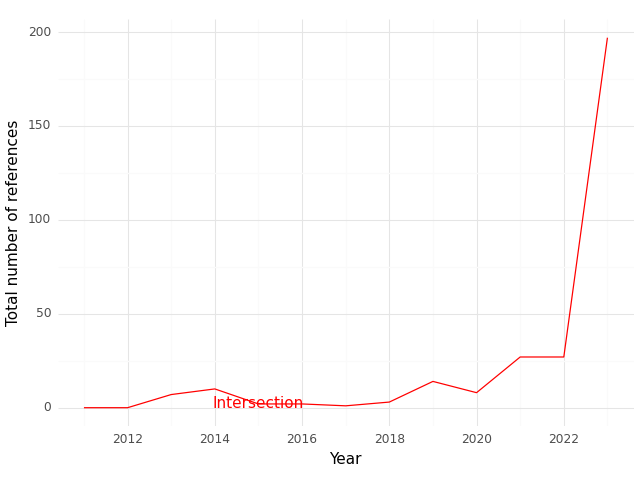

Values plotted in this chart, from the file beside it:
, Year, intersection
0, 2011, 0.0
1, 2012, 0.0
2, 2013, 7.0
3, 2014, 10.0
4, 2015, 2.0
5, 2016, 2.0
6, 2017, 1.0
7, 2018, 3.0
8, 2019, 14.0
9, 2020, 8.0
10, 2021, 27.0
11, 2022, 27.0
12, 2023, 197.0
